The GitHub repository Utkarsh-Pr/MedGuard contains a labelled image folder "processed" with 52 categories: Acemiz, Allegra, alprax 0 25, Amalong, Atarax, Becozinc, Bifilac, Canitiz, Cetzine, Ciplar 10, Cofsils, Cranmed, Cyclopam, D-Rise, D-Well, D3 More 2K, Dolo 650, Eldoper, Emeset, Etoshine 90, Etoshine MR, Folvite, Gelusil, Gestorab, glimi save M 0 5, Gluxit 10, M-Strong, Meftal 250 DT, melecobalamine, Menoease, Metronidazole, Montair, Muvera, Mysopas, Pacimol 650, Pan 20, Pan-D, Paracip 650, Redotil, Shelcal 500, Sibelium 10mg, Sompraz, Strepsils, Tayo 60K, Tendonease, Udapa-Trio, Unienzyme, Velgut, Vitamin E, Vomikind, Zincovit, Zofer. Examples follow, each with its label.

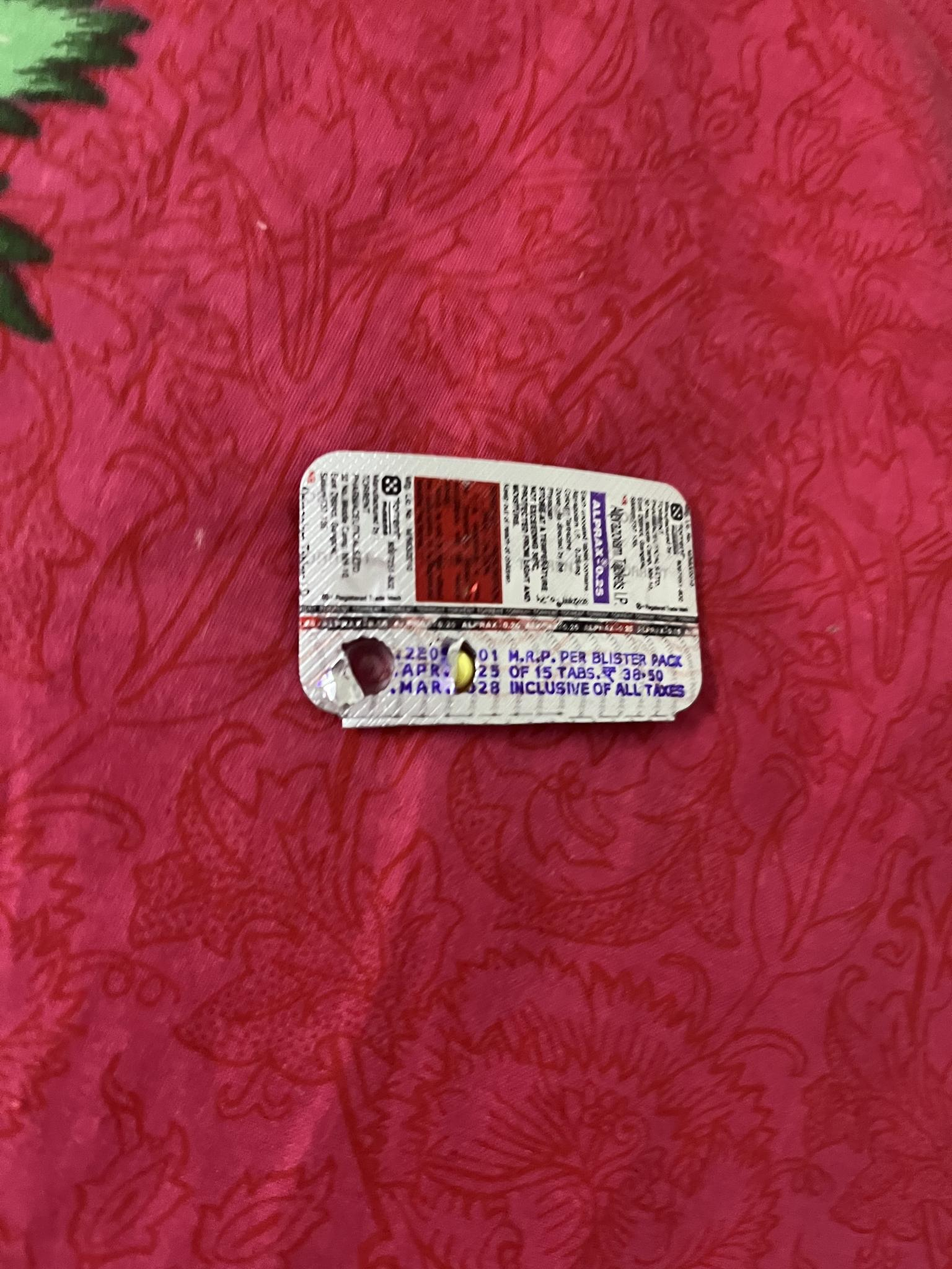
Label: alprax 0 25

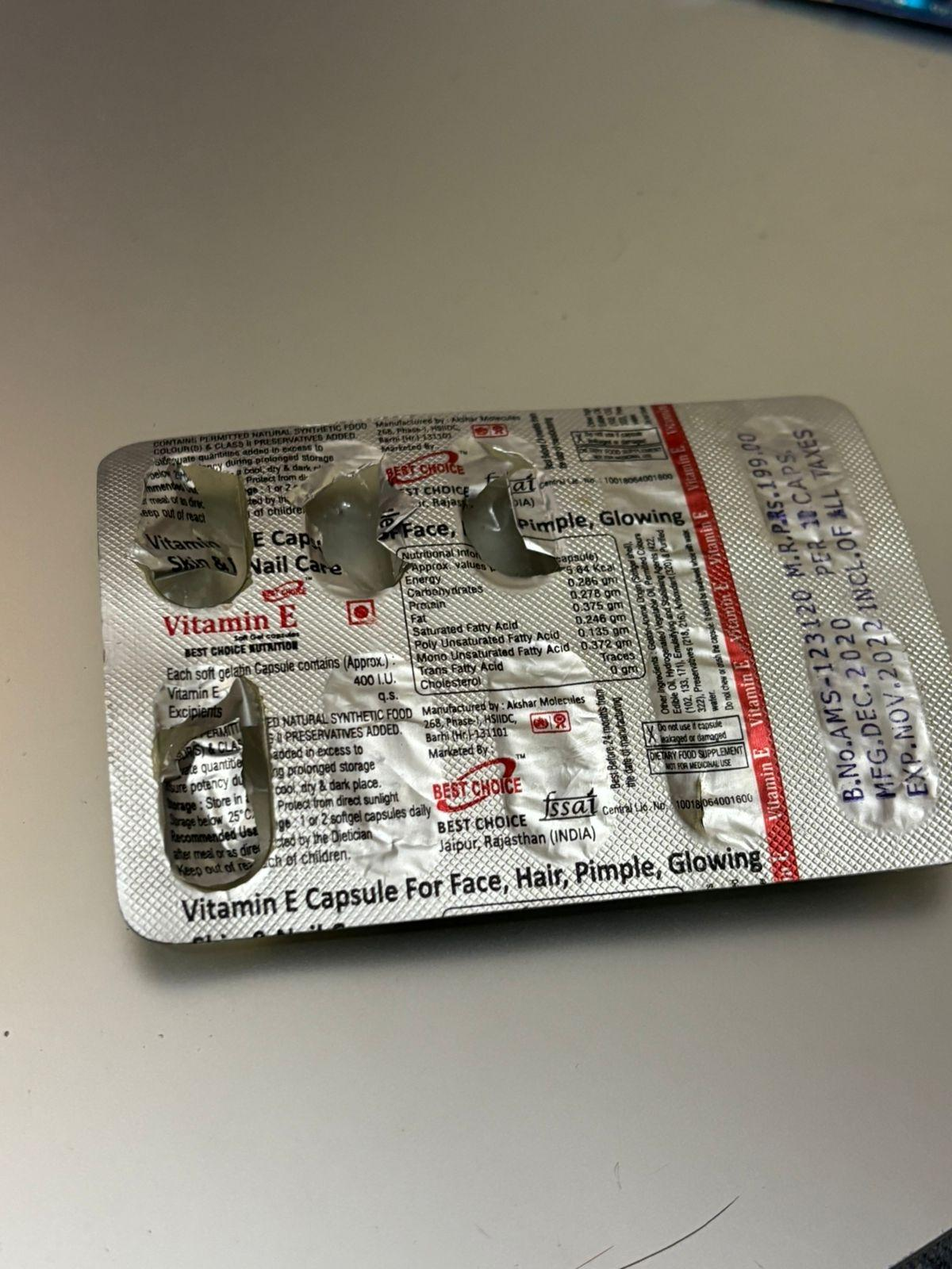
Label: Vitamin E

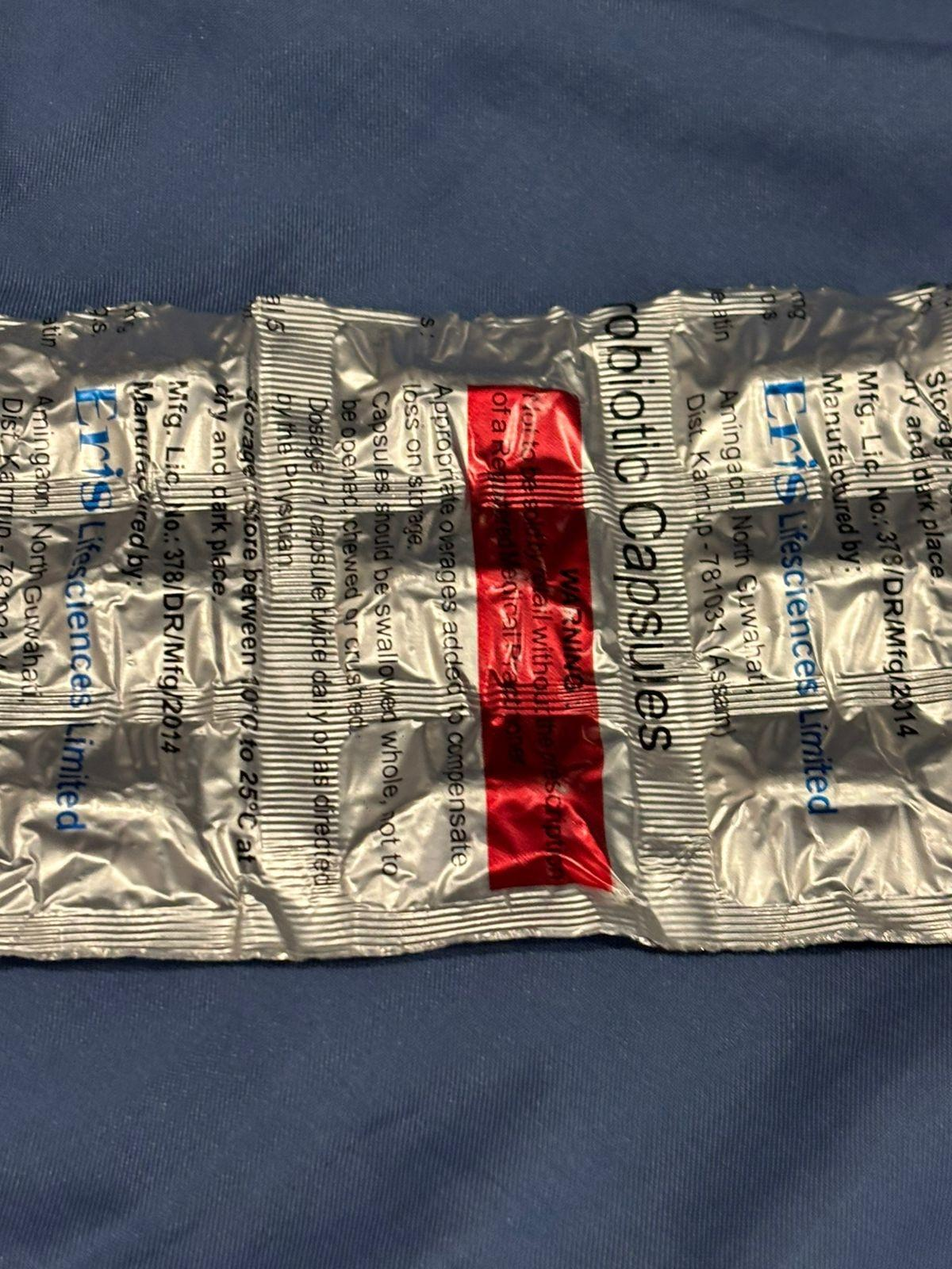
Label: Velgut

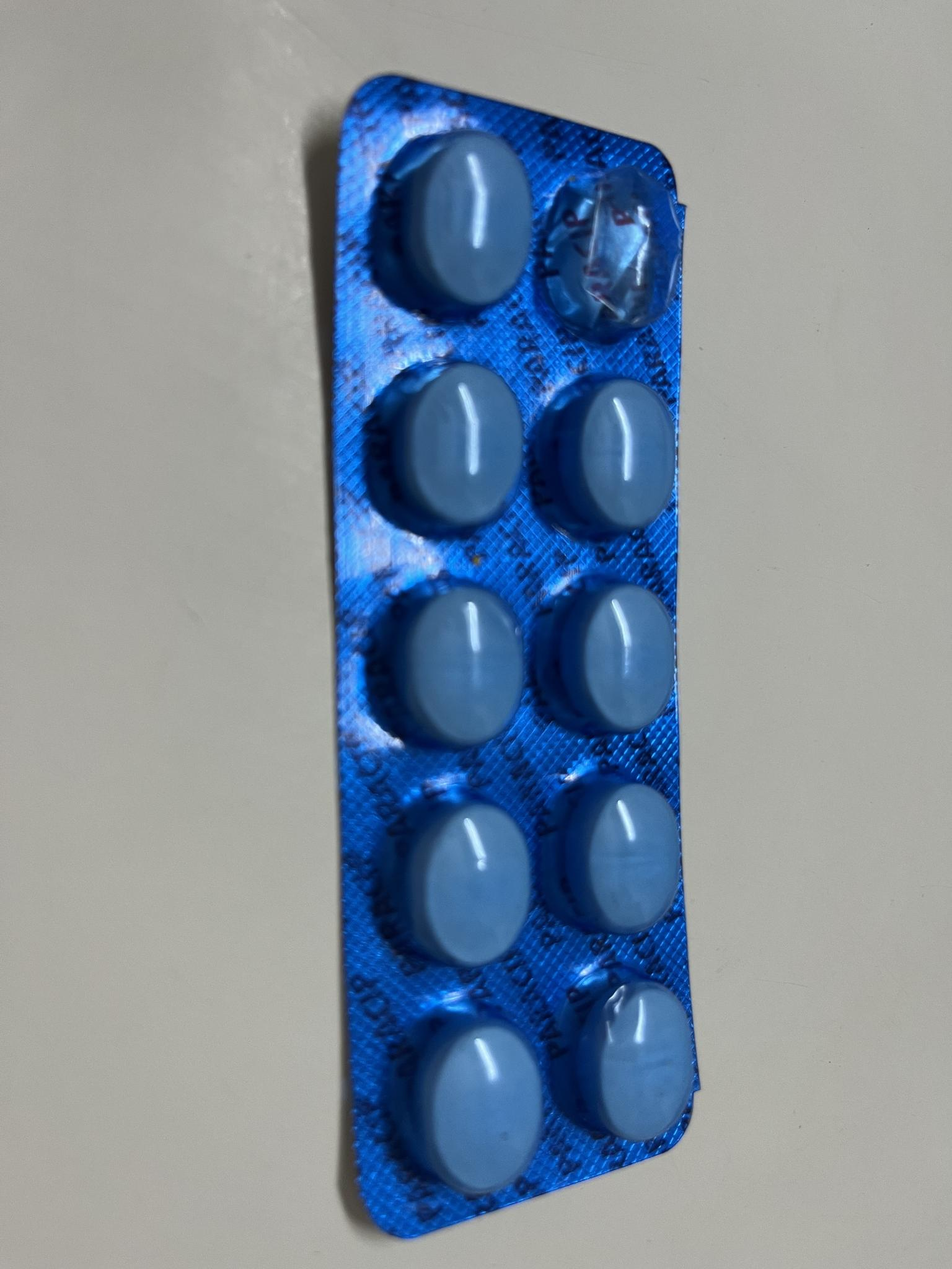
Label: Paracip 650

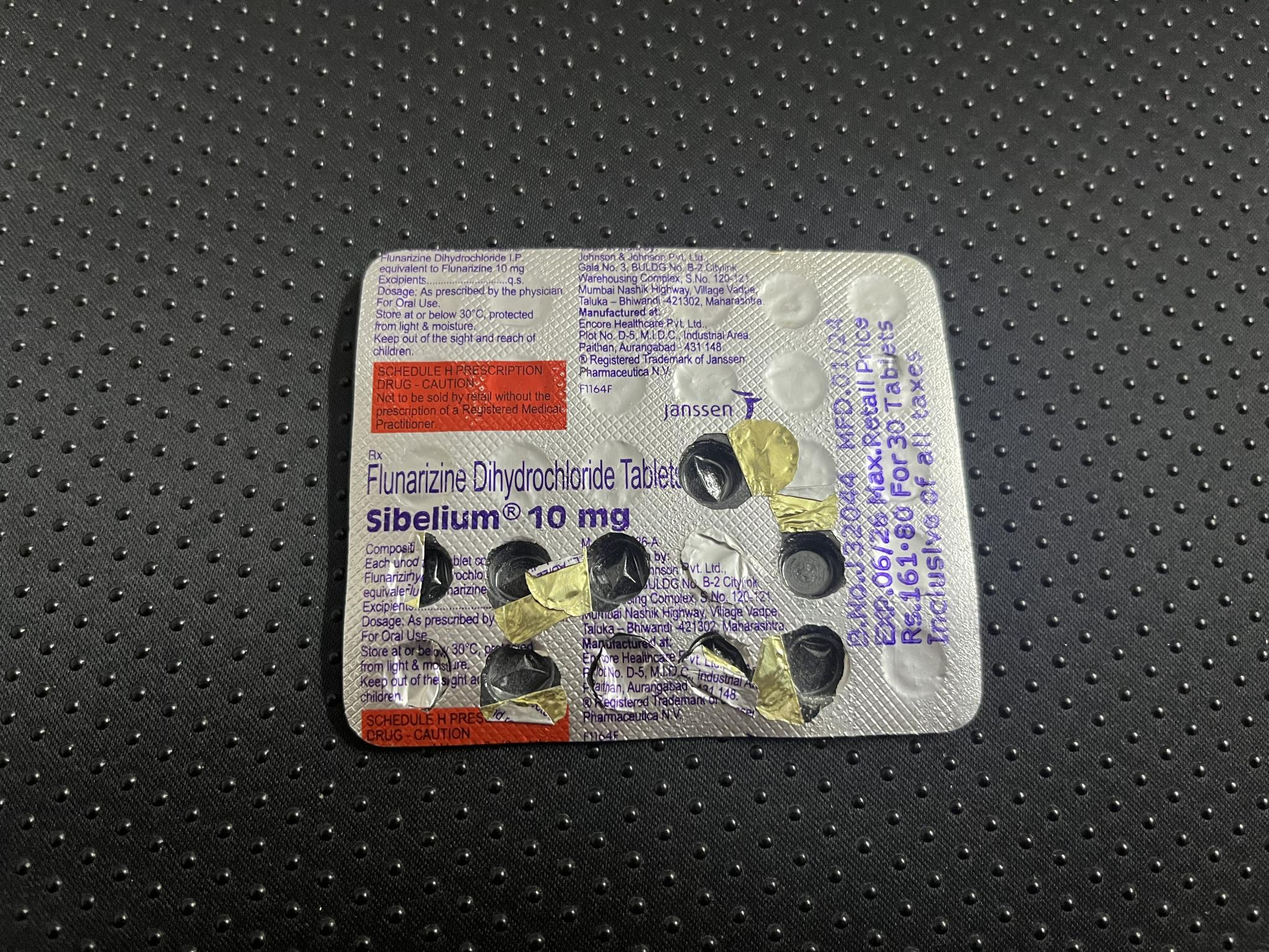
Label: Sibelium 10mg

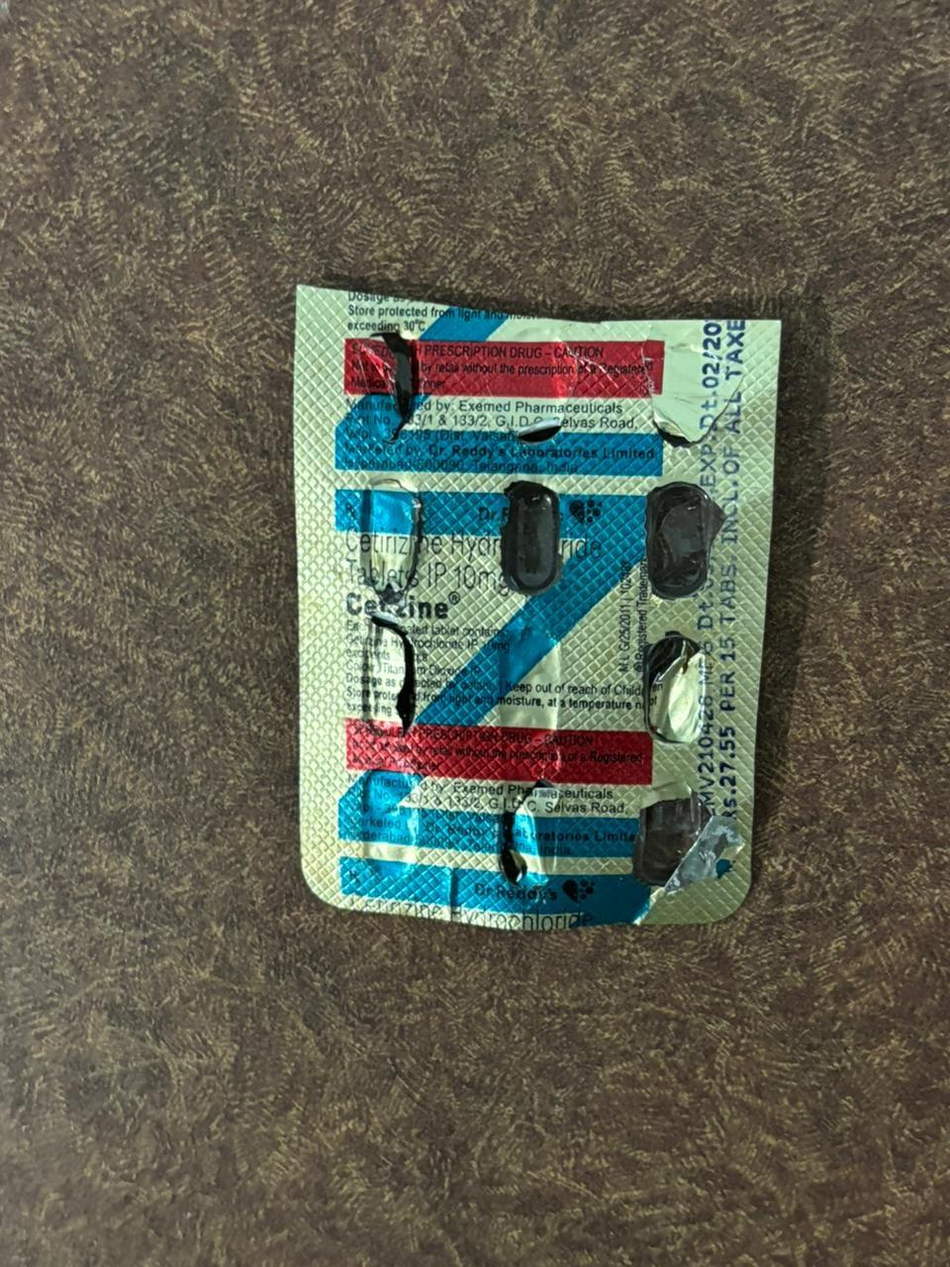
Label: Cetzine
